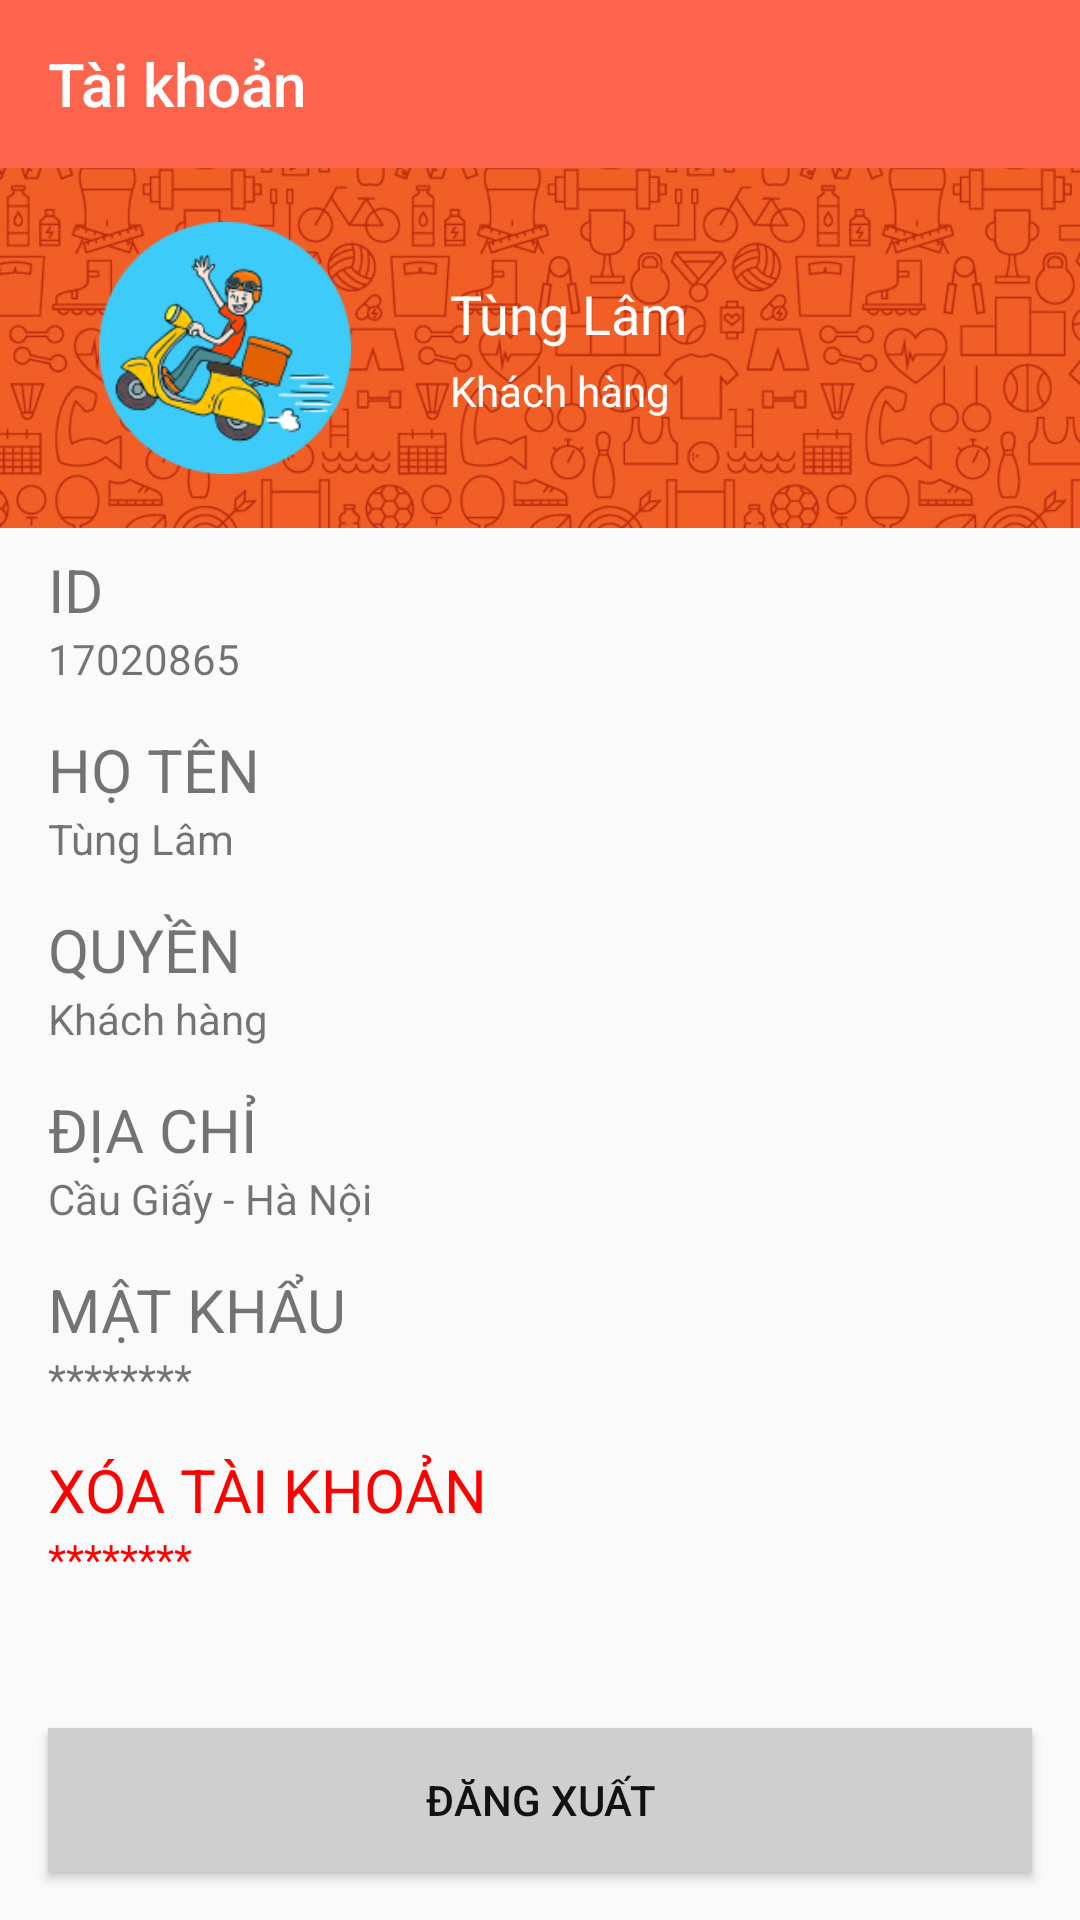

The Android layout XML behind this screen, and the referenced resources:
<!-- AndroidManifest.xml: application theme AppTheme -->
<!-- res/layout/activity_account.xml -->
<?xml version="1.0" encoding="utf-8"?>
<RelativeLayout
    android:layout_width="match_parent"
    android:layout_height="match_parent"
    xmlns:android="http://schemas.android.com/apk/res/android"
    xmlns:app="http://schemas.android.com/apk/res-auto">

    <LinearLayout
        android:layout_width="match_parent"
        android:layout_height="match_parent"
        android:layout_alignParentBottom="true"
        android:layout_alignParentStart="true"
        android:orientation="vertical">

        <android.support.v7.widget.Toolbar
            android:id="@+id/toolbar"
            android:layout_width="match_parent"
            android:layout_height="wrap_content"
            android:background="?attr/colorPrimary"
            android:minHeight="?attr/actionBarSize"
            android:theme="?attr/actionBarTheme"
            app:title="@string/title_activity_account"
            app:titleTextColor="@color/colorWhite" />

        <FrameLayout xmlns:android="http://schemas.android.com/apk/res/android"
            xmlns:app="http://schemas.android.com/apk/res-auto"
            android:layout_width="match_parent"
            android:layout_height="wrap_content"
            android:background="@color/colorLight">

            <ImageView
                android:id="@+id/imageView"
                android:layout_width="match_parent"
                android:layout_height="120dp"
                android:adjustViewBounds="true"
                android:contentDescription="@string/app_name"
                android:scaleType="centerCrop"
                app:srcCompat="@drawable/orange_pattern" />

            <LinearLayout
                android:layout_width="match_parent"
                android:layout_height="120dp"
                android:gravity="center_vertical"
                android:orientation="horizontal">

                <ImageView
                    android:id="@+id/avatarImage"
                    android:layout_width="wrap_content"
                    android:layout_height="wrap_content"
                    android:scaleType="centerInside"
                    android:scaleX="0.7"
                    android:scaleY="0.7"
                    android:textAlignment="center"
                    app:srcCompat="@drawable/shipper_avatar" />

                <LinearLayout
                    android:layout_width="match_parent"
                    android:layout_height="120dp"
                    android:gravity="center_vertical"
                    android:orientation="vertical">

                    <TextView
                        android:id="@+id/textViewName"
                        android:layout_width="wrap_content"
                        android:layout_height="wrap_content"
                        android:text="Tùng Lâm"
                        android:textAlignment="center"
                        android:textColor="@color/colorWhite"
                        android:textSize="18sp" />

                    <TextView
                        android:id="@+id/textViewRole"
                        android:layout_width="wrap_content"
                        android:layout_height="wrap_content"
                        android:layout_marginTop="4dp"
                        android:text="@string/user_customer"
                        android:textAlignment="center"
                        android:textColor="@color/colorWhite" />

                </LinearLayout>

            </LinearLayout>

        </FrameLayout>

        <ScrollView
            android:layout_width="match_parent"
            android:layout_height="match_parent">

            <LinearLayout
                android:layout_width="match_parent"
                android:layout_height="wrap_content"
                android:layout_marginEnd="16dp"
                android:layout_marginStart="16dp"
                android:gravity="center_vertical"
                android:orientation="vertical">

                <LinearLayout
                    android:layout_width="match_parent"
                    android:layout_height="60dp"
                    android:gravity="center_vertical"
                    android:orientation="vertical">

                    <TextView
                        android:layout_width="match_parent"
                        android:layout_height="wrap_content"
                        android:gravity="center_vertical"
                        android:text="ID"
                        android:textSize="20sp" />

                    <TextView
                        android:id="@+id/textViewId"
                        android:layout_width="match_parent"
                        android:layout_height="wrap_content"
                        android:gravity="center_vertical"
                        android:text="17020865" />

                </LinearLayout>

                <LinearLayout
                    android:layout_width="match_parent"
                    android:layout_height="60dp"
                    android:gravity="center_vertical"
                    android:orientation="vertical">

                    <TextView
                        android:layout_width="match_parent"
                        android:layout_height="wrap_content"
                        android:gravity="center_vertical"
                        android:text="HỌ TÊN"
                        android:textSize="20sp" />

                    <TextView
                        android:id="@+id/textViewName2"
                        android:layout_width="match_parent"
                        android:layout_height="wrap_content"
                        android:gravity="center_vertical"
                        android:text="Tùng Lâm" />

                </LinearLayout>

                <LinearLayout
                    android:layout_width="match_parent"
                    android:layout_height="60dp"
                    android:gravity="center_vertical"
                    android:orientation="vertical">

                    <TextView
                        android:layout_width="match_parent"
                        android:layout_height="wrap_content"
                        android:gravity="center_vertical"
                        android:text="QUYỀN"
                        android:textSize="20sp" />

                    <TextView
                        android:id="@+id/textViewRole2"
                        android:layout_width="match_parent"
                        android:layout_height="wrap_content"
                        android:gravity="center_vertical"
                        android:text="Khách hàng" />

                </LinearLayout>

                <LinearLayout
                    android:layout_width="match_parent"
                    android:layout_height="60dp"
                    android:gravity="center_vertical"
                    android:orientation="vertical">

                    <TextView
                        android:layout_width="match_parent"
                        android:layout_height="wrap_content"
                        android:gravity="center_vertical"
                        android:text="ĐỊA CHỈ"
                        android:textSize="20sp" />

                    <TextView
                        android:id="@+id/textViewAddress"
                        android:layout_width="match_parent"
                        android:layout_height="wrap_content"
                        android:gravity="center_vertical"
                        android:text="Cầu Giấy - Hà Nội" />

                </LinearLayout>

                <LinearLayout
                    android:layout_width="match_parent"
                    android:layout_height="60dp"
                    android:gravity="center_vertical"
                    android:orientation="vertical">

                    <TextView
                        android:layout_width="match_parent"
                        android:layout_height="wrap_content"
                        android:gravity="center_vertical"
                        android:text="MẬT KHẨU"
                        android:textSize="20sp" />

                    <TextView
                        android:layout_width="match_parent"
                        android:layout_height="wrap_content"
                        android:gravity="center_vertical"
                        android:text="********" />

                </LinearLayout>

                <LinearLayout
                    android:layout_width="match_parent"
                    android:layout_height="60dp"
                    android:gravity="center_vertical"
                    android:orientation="vertical">

                    <TextView
                        android:layout_width="match_parent"
                        android:layout_height="wrap_content"
                        android:gravity="center_vertical"
                        android:text="XÓA TÀI KHOẢN"
                        android:textColor="#f00"
                        android:textSize="20sp" />

                    <TextView
                        android:layout_width="match_parent"
                        android:layout_height="wrap_content"
                        android:gravity="center_vertical"
                        android:text="********"
                        android:textColor="#f00" />

                </LinearLayout>

            </LinearLayout>

        </ScrollView>

    </LinearLayout>

    <Button
        android:id="@+id/log_out"
        style="@style/ButtonWhite"
        android:layout_width="match_parent"
        android:layout_height="wrap_content"
        android:layout_alignParentBottom="true"
        android:layout_alignParentStart="true"
        android:layout_marginBottom="16dp"
        android:layout_marginEnd="16dp"
        android:layout_marginStart="16dp"
        android:text="Đăng xuất" />

</RelativeLayout>
<!-- resources referenced by this layout -->
<resources>
  <color name="colorLight">#eeeeee</color>
  <color name="colorWhite">#fff</color>
  <!-- drawable orange_pattern: jpg bitmap (drawable, 212574 bytes) -->
  <!-- drawable shipper_avatar: png bitmap (drawable, 21720 bytes) -->
  <string name="app_name">Smart Delivery</string>
  <string name="title_activity_account">Tài khoản</string>
  <string name="user_customer">Khách hàng</string>
  <style name="ButtonWhite">
          <item name="android:background">#cfcfcf</item>
          <item name="android:textColor">#121212</item>
      </style>
  <style name="AppTheme" parent="Theme.AppCompat.Light.NoActionBar">
          
          <item name="colorPrimary">@color/colorPrimary</item>
          <item name="colorPrimaryDark">@color/colorPrimaryDark</item>
          <item name="colorAccent">@color/colorAccent</item>
          <item name="cardViewStyle">@style/CardView</item>
      </style>
  <color name="colorPrimary">#fc644d</color>
  <color name="colorPrimaryDark">#e9543e</color>
  <color name="colorAccent">#4d4a49</color>
</resources>
